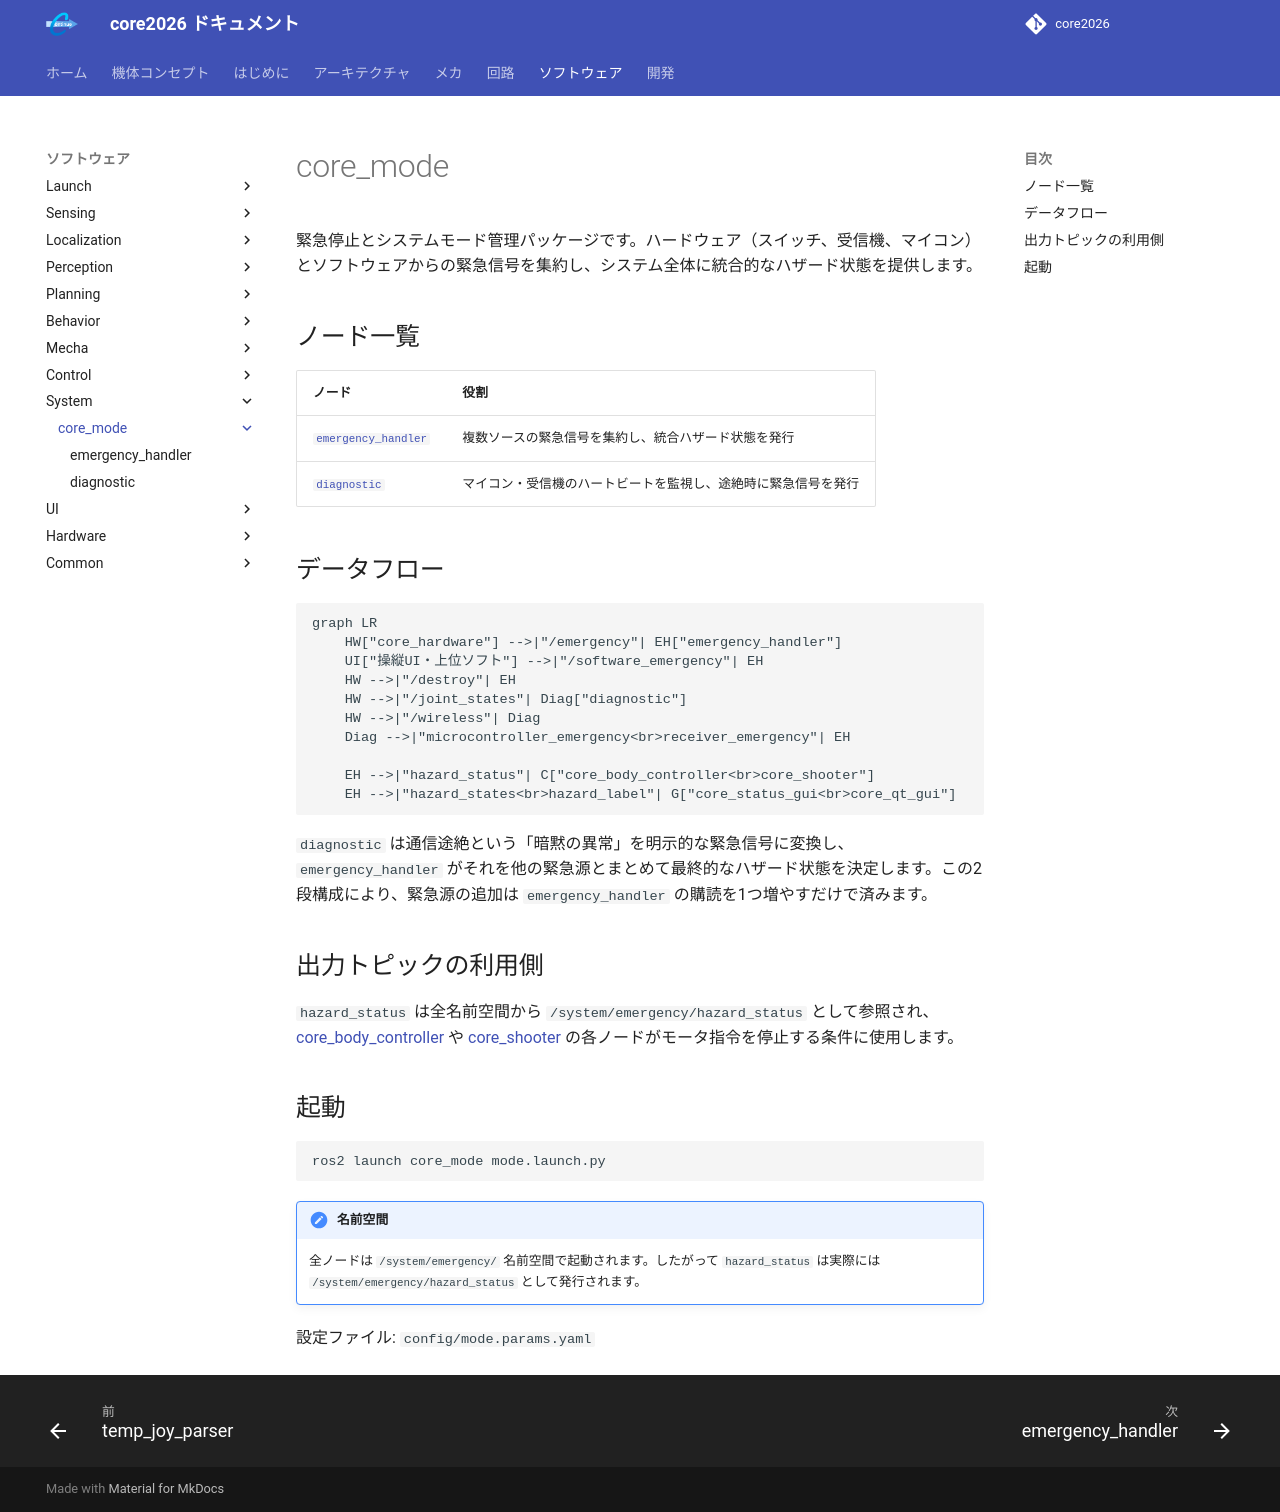

repository: team-continue/core2026 · page: latest/packages/core_mode/index.html · generator: mkdocs

# core_mode

緊急停止とシステムモード管理パッケージです。ハードウェア（スイッチ、受信機、マイコン）とソフトウェアからの緊急信号を集約し、システム全体に統合的なハザード状態を提供します。

## ノード一覧

| ノード | 役割 |
|-------|------|
| [`emergency_handler`](emergency_handler.md) | 複数ソースの緊急信号を集約し、統合ハザード状態を発行 |
| [`diagnostic`](diagnostic.md) | マイコン・受信機のハートビートを監視し、途絶時に緊急信号を発行 |

## データフロー

```mermaid
graph LR
    HW["core_hardware"] -->|"/emergency"| EH["emergency_handler"]
    UI["操縦UI・上位ソフト"] -->|"/software_emergency"| EH
    HW -->|"/destroy"| EH
    HW -->|"/joint_states"| Diag["diagnostic"]
    HW -->|"/wireless"| Diag
    Diag -->|"microcontroller_emergency<br>receiver_emergency"| EH

    EH -->|"hazard_status"| C["core_body_controller<br>core_shooter"]
    EH -->|"hazard_states<br>hazard_label"| G["core_status_gui<br>core_qt_gui"]
```

`diagnostic` は通信途絶という「暗黙の異常」を明示的な緊急信号に変換し、`emergency_handler` がそれを他の緊急源とまとめて最終的なハザード状態を決定します。この2段構成により、緊急源の追加は `emergency_handler` の購読を1つ増やすだけで済みます。

## 出力トピックの利用側

`hazard_status` は全名前空間から `/system/emergency/hazard_status` として参照され、[core_body_controller](../core_body_controller/index.md) や [core_shooter](../core_shooter/index.md) の各ノードがモータ指令を停止する条件に使用します。

## 起動

```bash
ros2 launch core_mode mode.launch.py
```

!!! note "名前空間"
    全ノードは `/system/emergency/` 名前空間で起動されます。したがって `hazard_status` は実際には `/system/emergency/hazard_status` として発行されます。

設定ファイル: `config/mode.params.yaml`
